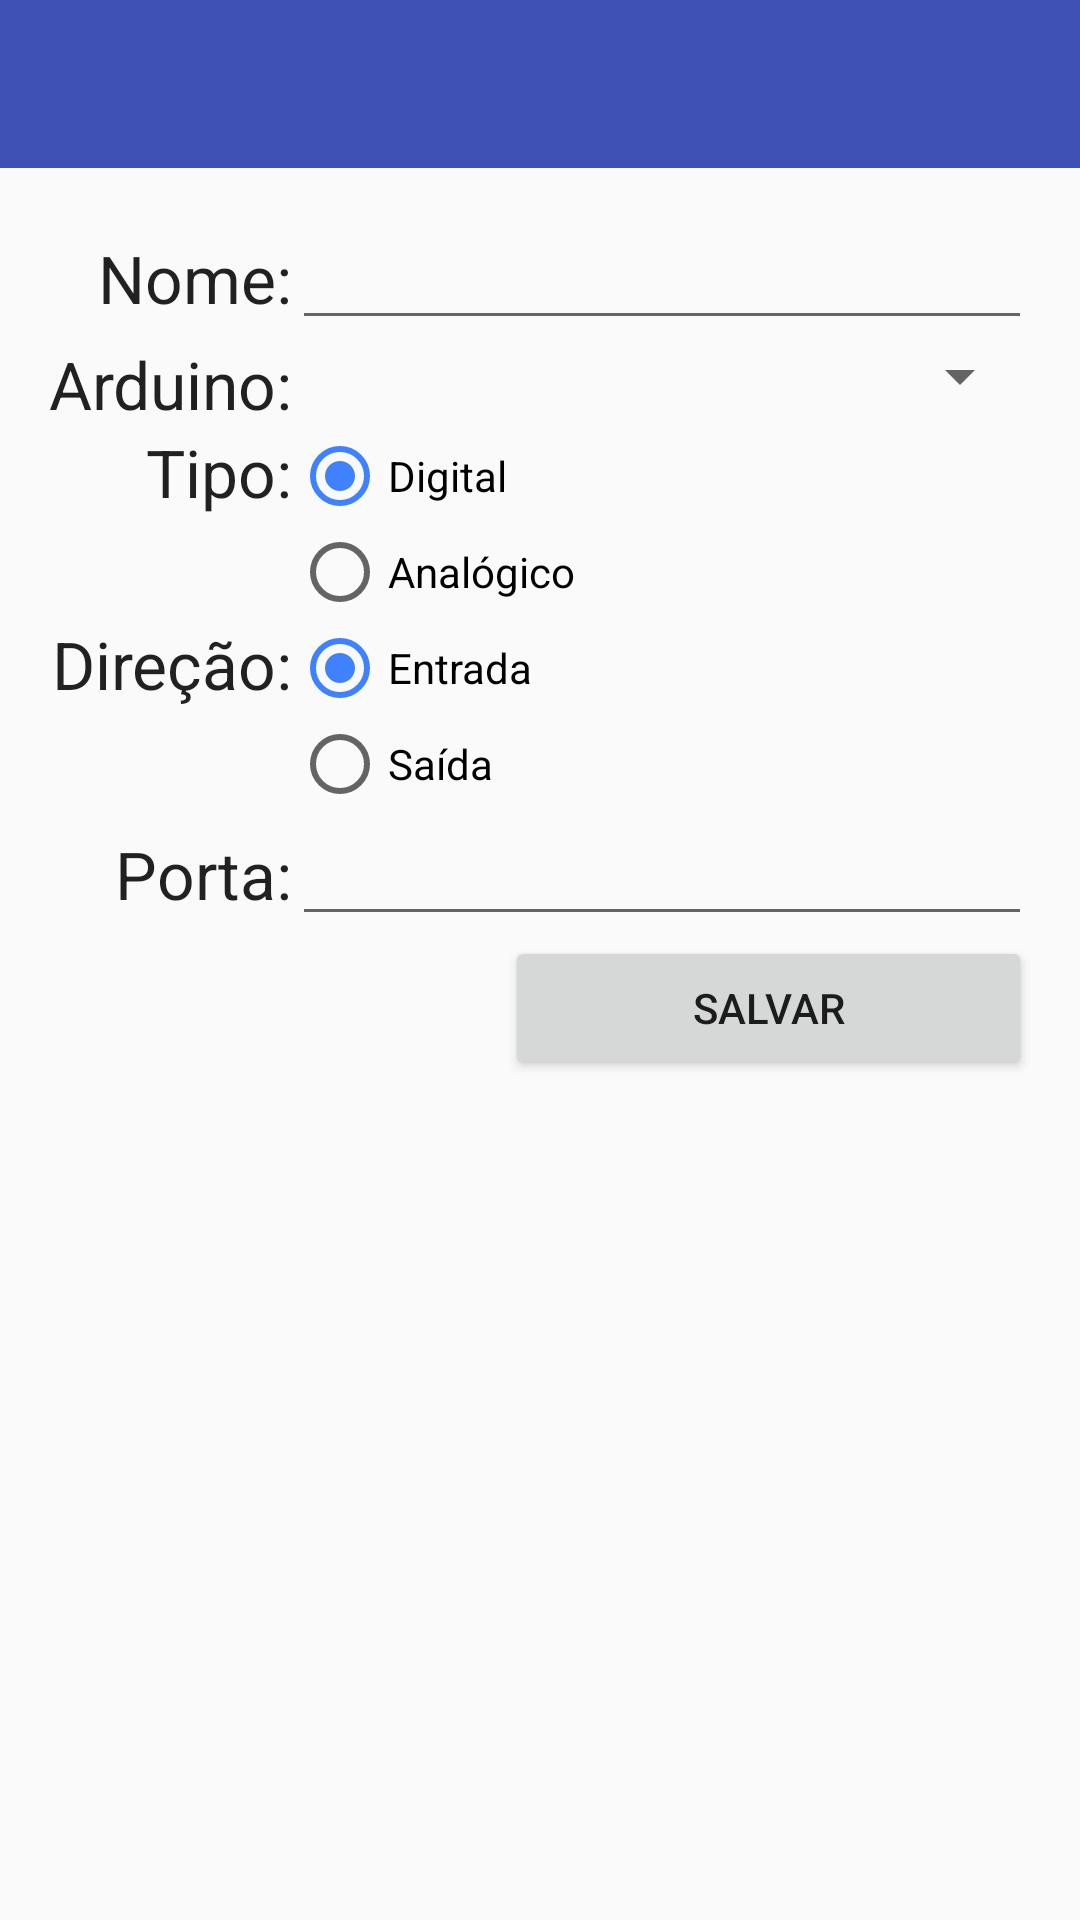

This screen was rendered from an Android layout file. Write that file and the resources it references.
<!-- AndroidManifest.xml: application theme AppTheme -->
<!-- res/layout/activity_sensor_form.xml -->
<?xml version="1.0" encoding="utf-8"?>
<LinearLayout
    xmlns:android="http://schemas.android.com/apk/res/android"
    xmlns:tools="http://schemas.android.com/tools"
    android:layout_width="match_parent"
    android:layout_height="match_parent"
    android:orientation="vertical"
    tools:context="br.klosowski.eduardo.arduino.activities.sensor.SensorFormActivity">

    <android.support.v7.widget.Toolbar
        android:id="@+id/toolbar"
        android:theme="@style/ToolbarTheme"
        android:layout_width="match_parent"
        android:layout_height="wrap_content"
        android:minHeight="?attr/actionBarSize" />

    <ScrollView
        android:layout_width="match_parent"
        android:layout_height="match_parent">
        <TableLayout
            android:layout_width="match_parent"
            android:layout_height="wrap_content"
            android:paddingBottom="@dimen/activity_vertical_margin"
            android:paddingLeft="@dimen/activity_horizontal_margin"
            android:paddingRight="@dimen/activity_horizontal_margin"
            android:paddingTop="@dimen/activity_vertical_margin">

            <TableRow>
                <TextView
                    android:text="@string/field_name"
                    android:textAppearance="?android:textAppearanceLarge"
                    android:gravity="end" />
                <EditText
                    android:id="@+id/name"
                    android:layout_weight="1"
                    android:inputType="text"
                    android:maxLines="1" />
            </TableRow>

            <TableRow>
                <TextView
                    android:text="@string/field_arduino"
                    android:textAppearance="?android:textAppearanceLarge"
                    android:gravity="end" />
                <android.support.v7.widget.AppCompatSpinner
                    android:id="@+id/arduino"
                    android:layout_weight="1" />
            </TableRow>

            <TableRow>
                <TextView
                    android:text="@string/field_type"
                    android:textAppearance="?android:textAppearanceLarge"
                    android:gravity="end" />
                <RadioGroup
                    android:id="@+id/type"
                    android:layout_weight="1"
                    android:checkedButton="@+id/type_digital">
                    <RadioButton
                        android:id="@+id/type_digital"
                        android:layout_width="match_parent"
                        android:layout_height="wrap_content"
                        android:text="@string/value_digital" />
                    <RadioButton
                        android:id="@+id/type_analogical"
                        android:layout_width="match_parent"
                        android:layout_height="wrap_content"
                        android:text="@string/value_analogical" />
                </RadioGroup>
            </TableRow>

            <TableRow>
                <TextView
                    android:text="@string/field_direction"
                    android:textAppearance="?android:textAppearanceLarge"
                    android:gravity="end" />
                <RadioGroup
                    android:id="@+id/direction"
                    android:layout_weight="1"
                    android:checkedButton="@+id/direction_input">
                    <RadioButton
                        android:id="@+id/direction_input"
                        android:layout_width="match_parent"
                        android:layout_height="wrap_content"
                        android:text="@string/value_input" />
                    <RadioButton
                        android:id="@+id/direction_output"
                        android:layout_width="match_parent"
                        android:layout_height="wrap_content"
                        android:text="@string/value_output" />
                </RadioGroup>
            </TableRow>

            <TableRow>
                <TextView
                    android:text="@string/field_port"
                    android:textAppearance="?android:textAppearanceLarge"
                    android:gravity="end" />
                <EditText
                    android:id="@+id/port"
                    android:layout_weight="1"
                    android:inputType="number" />
            </TableRow>

            <TableRow
                android:gravity="end">
                <Button
                    android:id="@+id/save"
                    android:layout_span="2"
                    android:text="@string/save" />
            </TableRow>
        </TableLayout>
    </ScrollView>
</LinearLayout>
<!-- resources referenced by this layout -->
<resources>
  <dimen name="activity_horizontal_margin">16dp</dimen>
  <dimen name="activity_vertical_margin">16dp</dimen>
  <string name="field_arduino">Arduino:</string>
  <string name="field_direction">Direção:</string>
  <string name="field_name">Nome:</string>
  <string name="field_port">Porta:</string>
  <string name="field_type">Tipo:</string>
  <string name="save">Salvar</string>
  <string name="value_analogical">Analógico</string>
  <string name="value_digital">Digital</string>
  <string name="value_input">Entrada</string>
  <string name="value_output">Saída</string>
  <style name="ToolbarTheme" parent="Theme.AppCompat">
          <item name="android:background">@color/colorPrimary</item>
          <item name="android:textColorPrimary">@color/colorTextDark</item>
      </style>
  <style name="AppTheme" parent="Theme.AppCompat.Light.NoActionBar">
          <item name="colorPrimary">@color/colorPrimary</item>
          <item name="colorPrimaryDark">@color/colorPrimaryDark</item>
          <item name="colorAccent">@color/colorAccent</item>
      </style>
  <color name="colorPrimary">#3F51B5</color>
  <color name="colorTextDark">#FFFFFF</color>
  <color name="colorPrimaryDark">#303F9F</color>
  <color name="colorAccent">#4081FF</color>
</resources>
